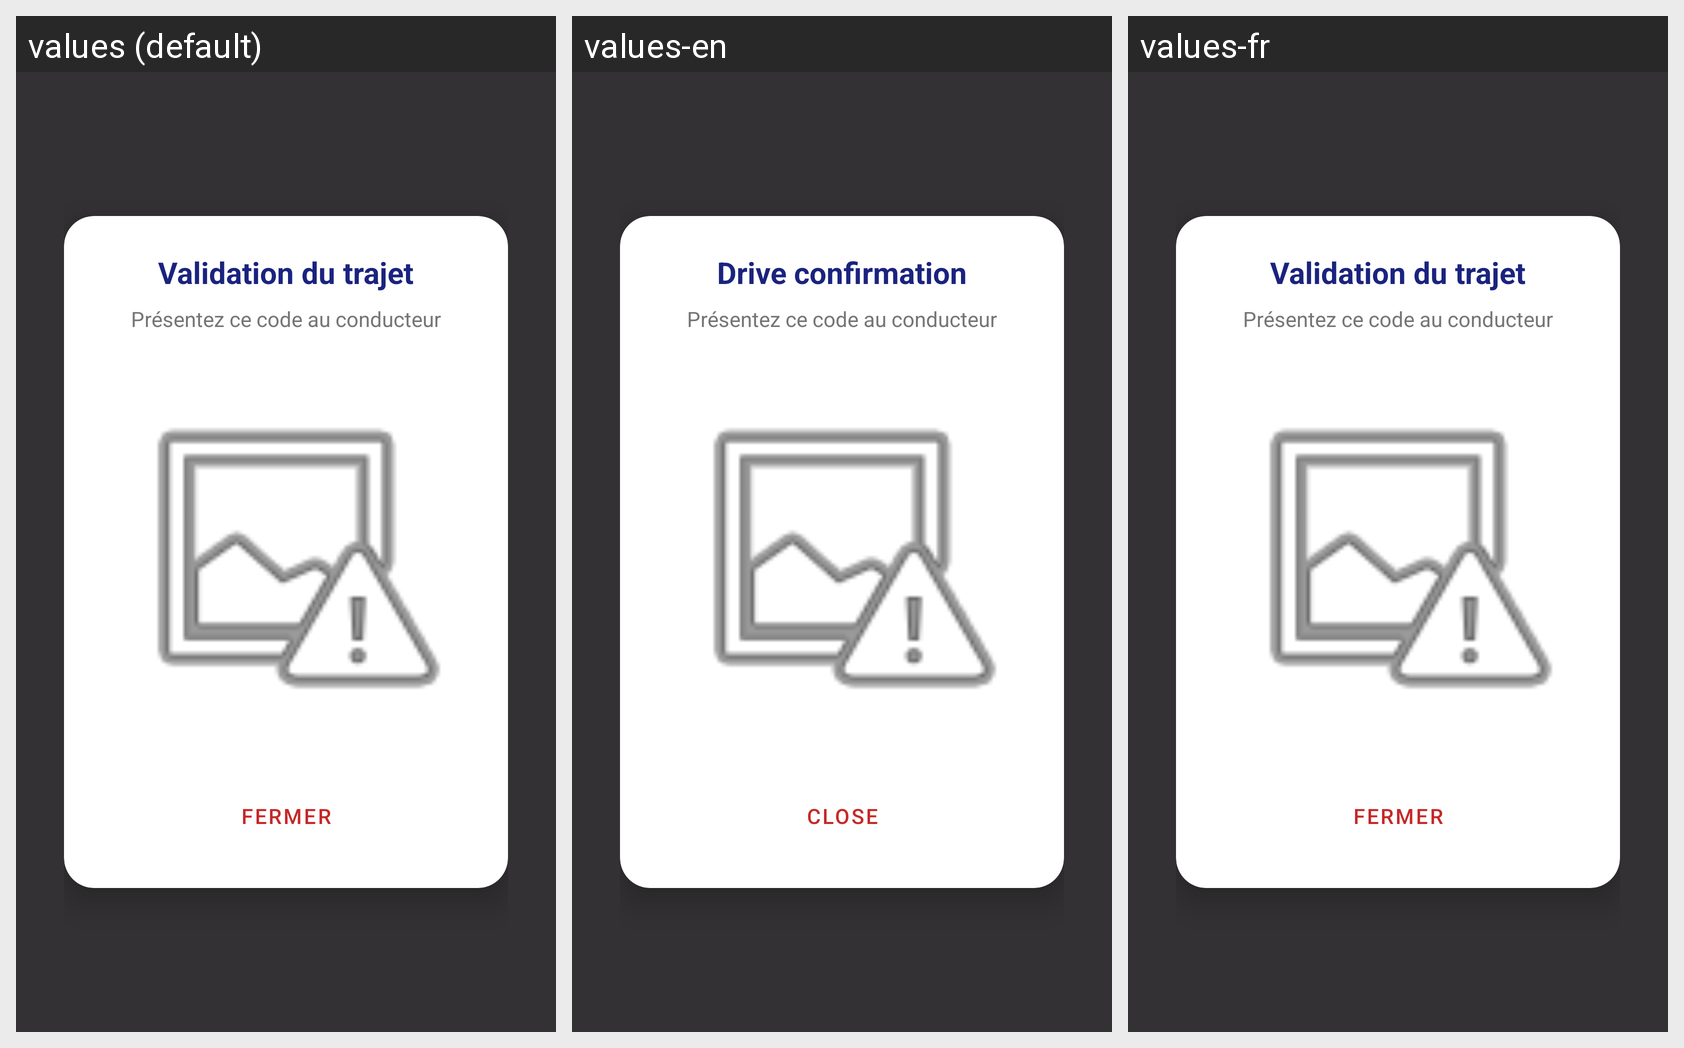

Translations of the strings shown on this Android screen, per locale in the grid:
Android screen res/layout/popup_gen_qr.xml rendered under 3 locales, left to right: values (default), values-en, values-fr. Device: Nexus 5 (rendered at 1080×1920; each locale shown at half size, 540×960, under a caption strip naming it); theme Theme.Cocovoitte.
Strings drawn on this screen, with the default value and each locale's value (text and hints the layout hard-codes, and strings that could not be matched under every locale, appear in the picture but are not listed):

tv_driveValidation
  values: Validation du trajet
  values-en: Drive confirmation
  values-fr: Validation du trajet  [not translated; the default value is used]

btn_close
  values: FERMER
  values-en: CLOSE
  values-fr: FERMER  [not translated; the default value is used]
